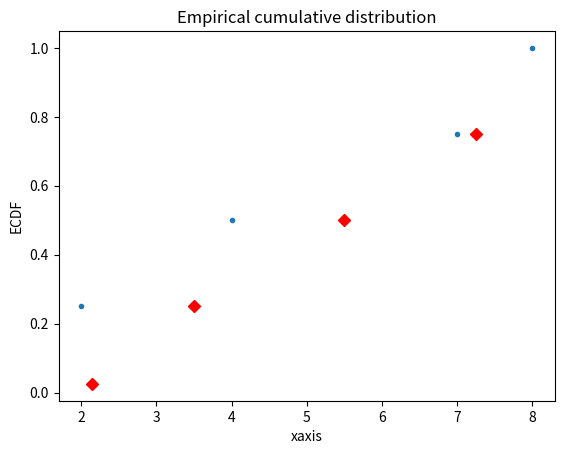

This figure's Python source:
#Stats functions and classes
import sys
import numpy as np
import pandas as pd
import matplotlib.pyplot as plt
import seaborn as sns

#functon for creating n_samples list of bootstraps
def create_bootstraps(data_list, n_samples=1):
    bs_list=[]
    for number in range(n_samples):
        bs=np.random.choice(data_list, size=len(data_list))
        bs_list.append(bs)
    yield bs_list

#functon for generating one bootstrap replica
def create_one_bootstrap(data_list, function):
    bs=np.random.choice(data_list, size=len(data_list))
    return function(bs)

#calculating empirical cumulative distribution ecdf
def calculate_ecdf(data_list):
    n=len(data_list)
    x=np.sort(data_list)
    y=np.arange(1,len(x)+1)/n
    return x,y

def plot_ecdf(x,y):
    plt.plot(x,y,marker='.', linestyle='none')
    plt.xlabel('x_variable')
    plt.ylabel('ECDF')
    plt.title('Empirical cumulative distribution')
    plt.show()

def overplot_percentile(x,y):
    percentile= np.array ([2.5, 25, 50, 75])
    per=np.percentile(x, percentile)
    plt.plot(x,y, marker='.', linestyle='none')
    plt.plot(per, percentile/100, marker='D', color='red', linestyle='none')
    plt.xlabel('xaxis')
    plt.ylabel('ECDF')
    plt.title('Empirical cumulative distribution')
    plt.show()

def main():
   test_list=[2,4,7,8]
   assert len(test_list)!=0, 'Empty list'

   results=list(create_bootstraps(test_list,3))
   result= create_one_bootstrap(test_list,np.mean)

   x,y=calculate_ecdf(test_list)
   print(result)
   print(x,y)
   overplot_percentile(x,y)

if __name__=="__main__":
    main()
